The GitHub repository Siddharth-magesh/Glass-Sanitation-Classification-Dataset contains a labelled image folder "version3" with 2 categories: clean, dirty. Examples follow, each with its label.

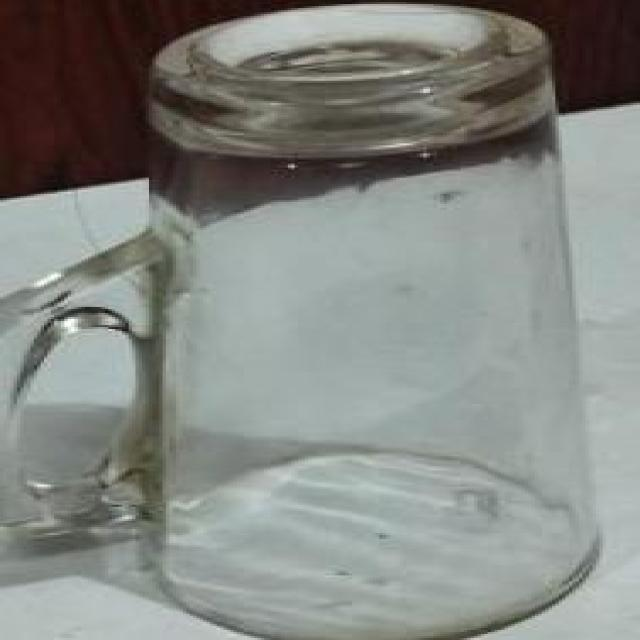
Label: clean

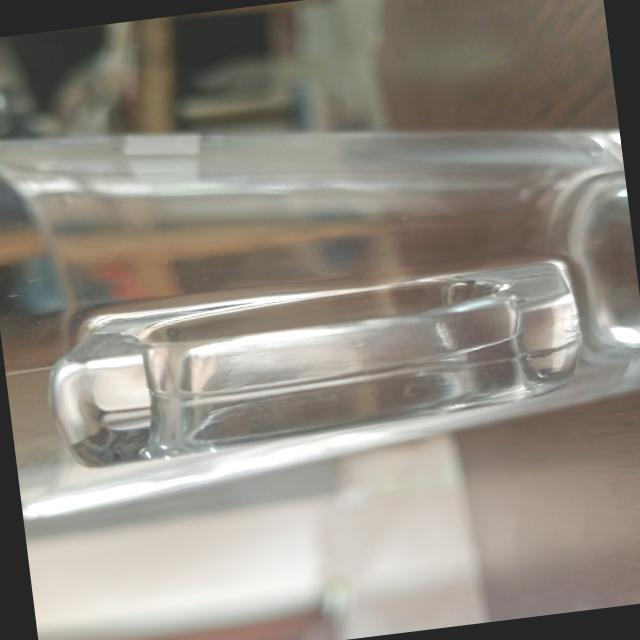
Label: clean

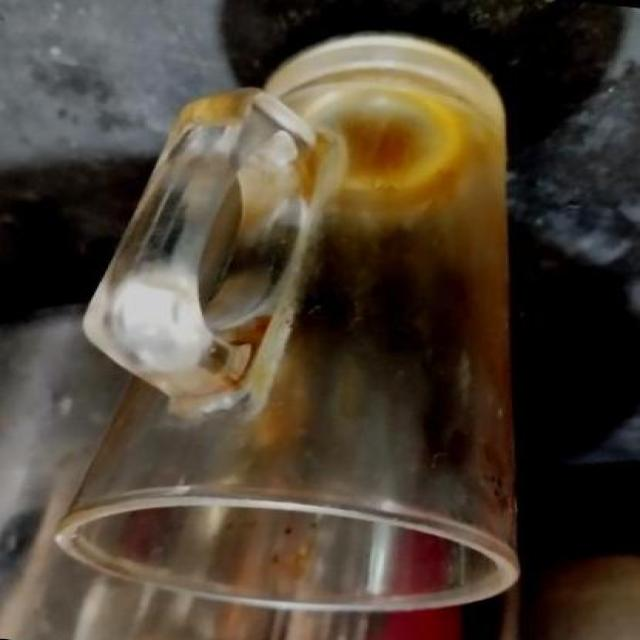
Label: dirty

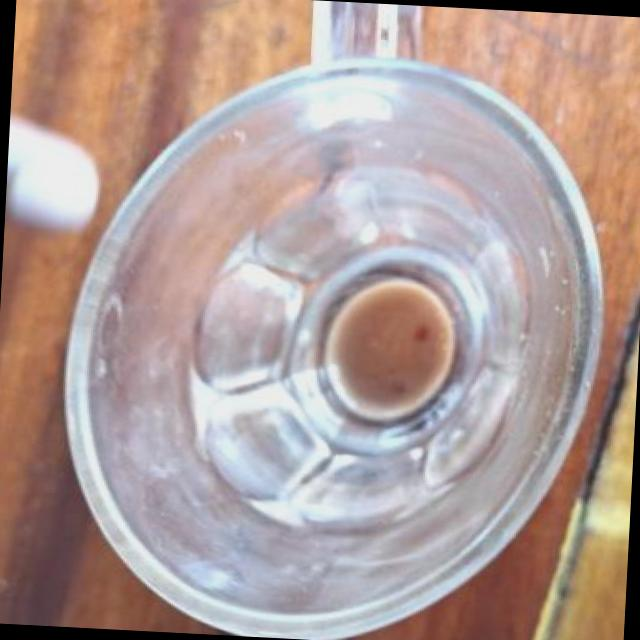
Label: dirty

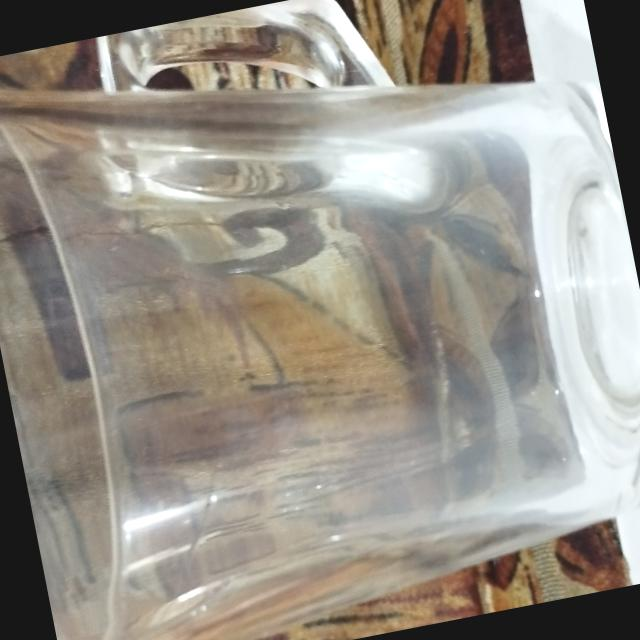
Label: clean

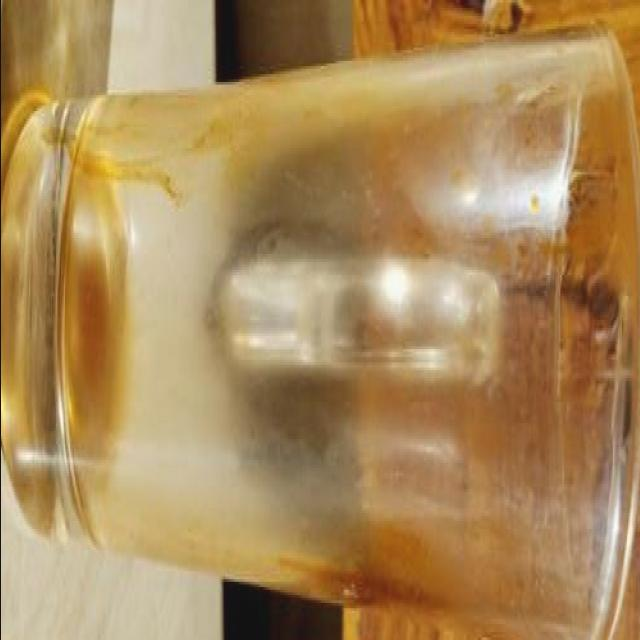
Label: dirty
